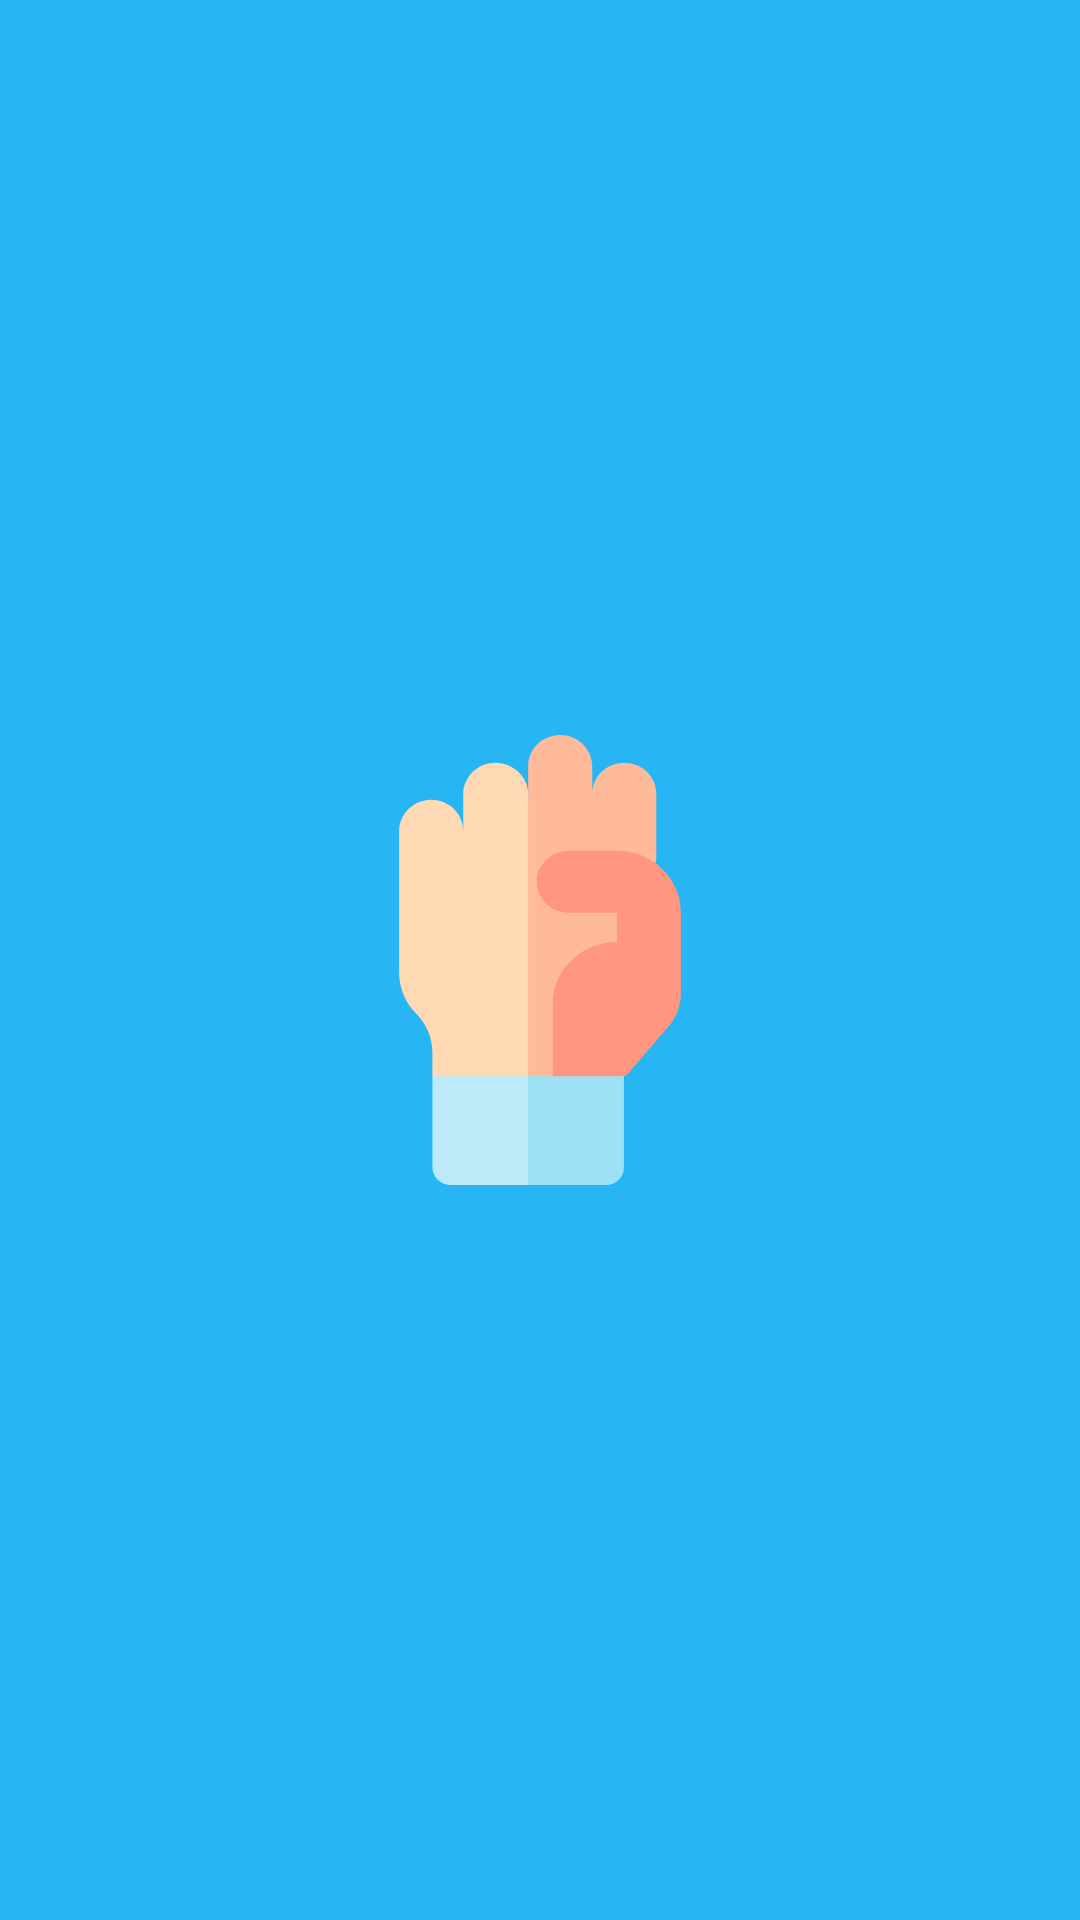

The Android layout XML behind this screen, and the referenced resources:
<!-- AndroidManifest.xml: activity theme Theme.YukBisaYuk.NoActionBar -->
<!-- res/layout/activity_splash.xml -->
<?xml version="1.0" encoding="utf-8"?>
<androidx.constraintlayout.widget.ConstraintLayout xmlns:android="http://schemas.android.com/apk/res/android"
    xmlns:app="http://schemas.android.com/apk/res-auto"
    xmlns:tools="http://schemas.android.com/tools"
    android:layout_width="match_parent"
    android:layout_height="match_parent"
    android:background="@color/light_blue_400"
    tools:context=".splashLogin.SplashActivity">

    <ImageView
        android:id="@+id/imgLogo"
        android:layout_width="150dp"
        android:layout_height="150dp"
        android:src="@drawable/ic_fist"
        app:layout_constraintBottom_toBottomOf="parent"
        app:layout_constraintEnd_toEndOf="parent"
        app:layout_constraintStart_toStartOf="parent"
        app:layout_constraintTop_toTopOf="parent" />

    <TextView
        android:id="@+id/txtNameApp"
        android:layout_width="match_parent"
        android:layout_height="wrap_content"
        android:layout_marginTop="15dp"
        android:alpha="0"
        android:text="@string/yukbisayuk"
        android:textAlignment="center"
        android:textColor="@color/white"
        android:textSize="32sp"
        android:textStyle="bold"
        app:layout_constraintTop_toBottomOf="@id/imgLogo" />

</androidx.constraintlayout.widget.ConstraintLayout>
<!-- resources referenced by this layout -->
<resources>
  <color name="light_blue_400">#28b5f4</color>
  <color name="white">#FFFFFFFF</color>
  <!-- drawable ic_fist (drawable) -->
  <vector xmlns:android="http://schemas.android.com/apk/res/android"
      android:width="512dp"
      android:height="512dp"
      android:viewportWidth="512"
      android:viewportHeight="512">
    <path
        android:pathData="m242.547,350.766 l29.614,110.276 -29.614,50.958c-16.211,0 -42.587,-0.01 -88.873,-0.01 -11.068,-0.01 -20.04,-8.983 -20.04,-20.05v-105.615z"
        android:fillColor="#bdeaf9"/>
    <path
        android:pathData="m351.45,386.325v105.625c0,11.078 -8.983,20.05 -20.05,20.05h-88.854v-43.359,-117.708z"
        android:fillColor="#9de1f7"/>
    <path
        android:pathData="m242.547,66.775 l17.083,87.499 -17.083,234.066h-108.914v-2.015c0.05,-26.005 0.972,-34.737 -4.912,-48.902 -8.11,-19.449 -17.023,-20.04 -25.915,-37.313 -4.622,-8.992 -7.088,-18.988 -7.088,-29.223v-161.235c0,-19.77 16.732,-36.321 37.163,-35.94 19.8,0.361 35.74,16 35.74,35.238v-41.483c0,-19.759 16.726,-36.311 37.138,-35.95 19.819,0.341 36.788,15.98 36.788,35.258z"
        android:fillColor="#ffd9b3"/>
    <path
        android:pathData="m388.342,66.775v74.166l-51.349,247.4h-94.447v-353.085c0,-19.739 16.782,-35.659 37.193,-35.248 19.95,0.381 35.719,16.602 35.719,35.9v30.737c0.07,-19.419 16.351,-35.138 36.441,-35.138 20.102,0 36.443,15.759 36.443,35.268z"
        android:fillColor="#fb9"/>
    <path
        android:pathData="m355.306,386.41 l47.117,-55.075c8.958,-10.471 13.859,-23.637 13.859,-37.228v-92.357c0,-38.704 -32.441,-70.08 -72.458,-70.08h-0.447,-53.911c-20.543,0 -37.608,16.11 -37.198,35.975 0.396,19.14 16.561,34.537 36.445,34.537h54.662c0.001,0 0.003,0.001 0.003,0.003v33.442c-40.264,0 -72.904,31.569 -72.904,70.512v41.497,40.705c40.338,0 81.016,0 80.855,0 1.54,-0.004 2.995,-0.783 3.977,-1.931z"
        android:fillColor="#ff9680"/>
  </vector>
  <string name="yukbisayuk">#YukBisaYuk</string>
  <style name="Theme.YukBisaYuk.NoActionBar" parent="Theme.MaterialComponents.DayNight.NoActionBar">
          
          <item name="colorPrimary">@color/light_blue_400</item>
          <item name="colorPrimaryVariant">@color/purple_700</item>
          <item name="colorOnPrimary">@color/white</item>
          
          <item name="colorSecondary">@color/teal_200</item>
          <item name="colorSecondaryVariant">@color/dark_blue_400</item>
          <item name="colorOnSecondary">@color/teal_400</item>
          
          <item name="android:statusBarColor" tools:targetApi="l">@color/dark_blue_400</item>
          
      </style>
  <color name="purple_700">#FF3700B3</color>
  <color name="teal_200">#FF03DAC5</color>
  <color name="dark_blue_400">#0085c1</color>
  <color name="teal_400">#72e7ff</color>
</resources>
